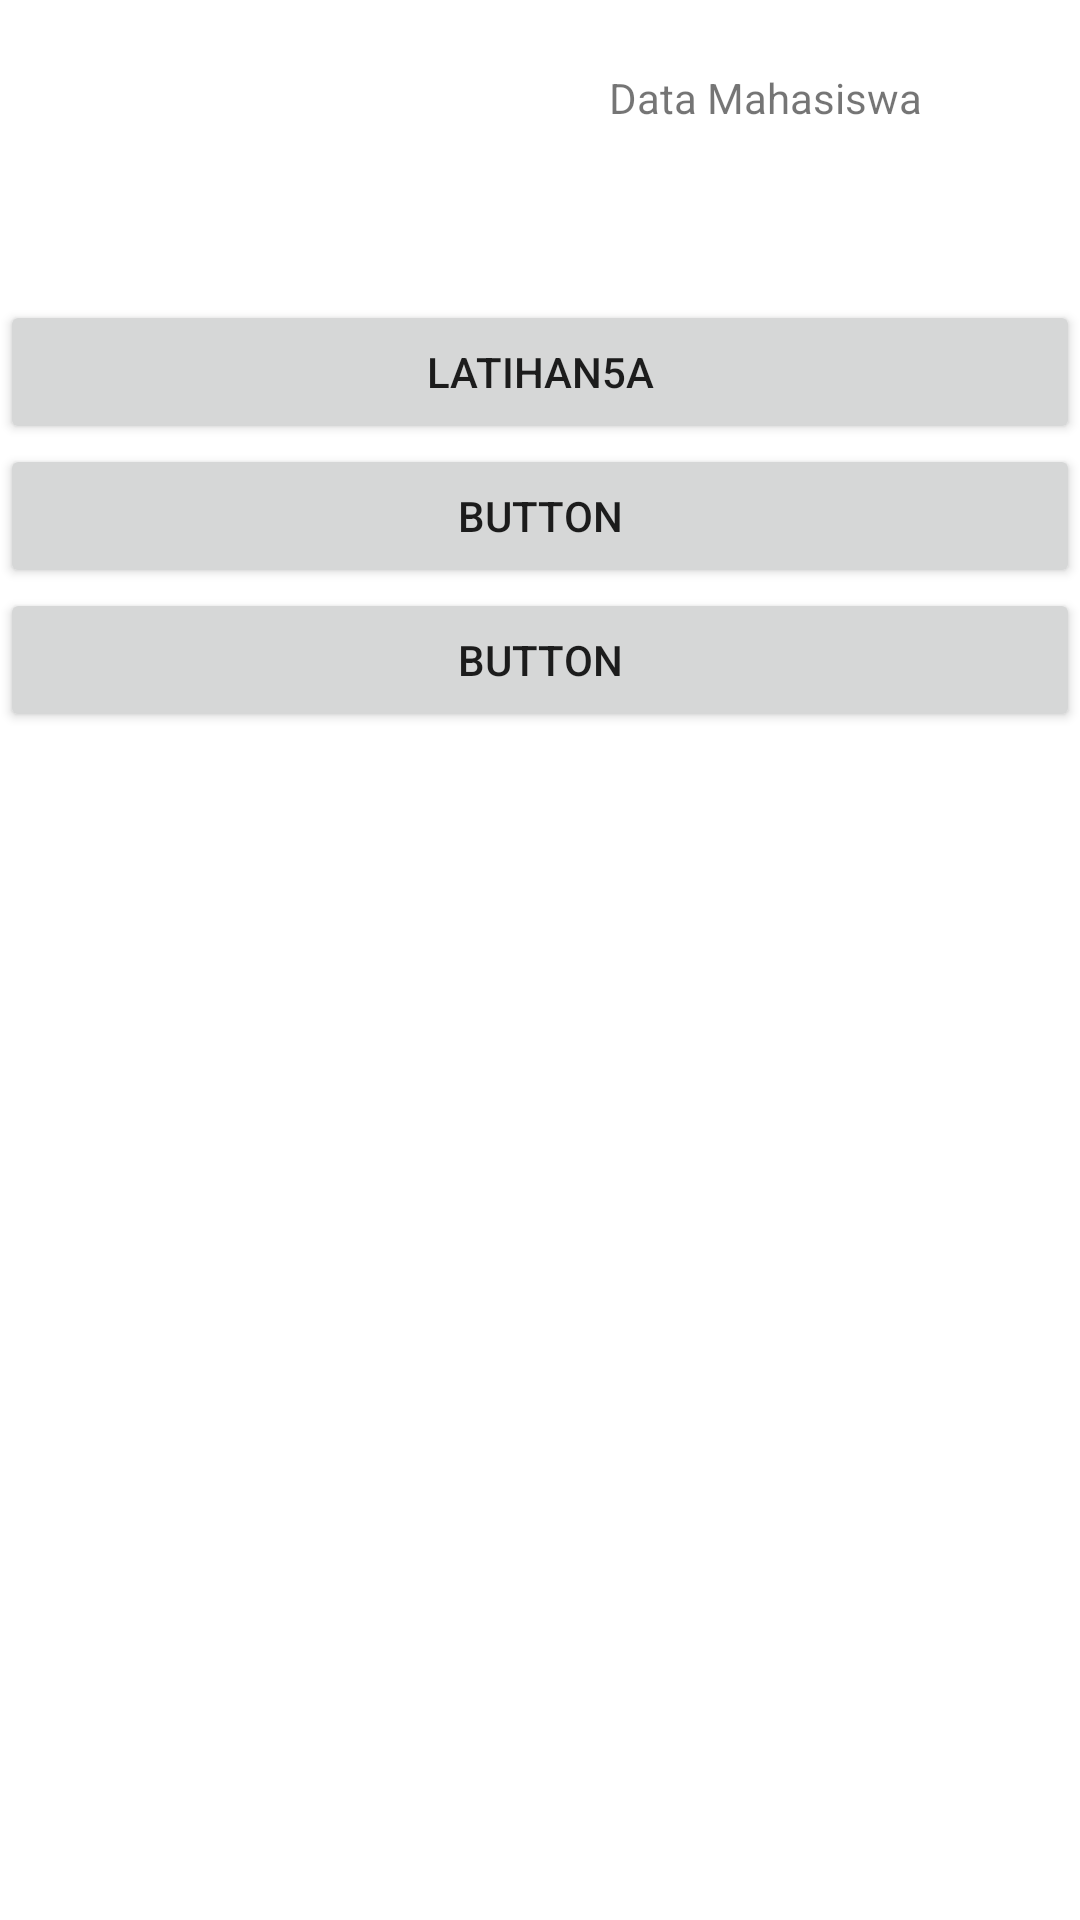

Reconstruct the res/layout file that produces this screen, plus the resources it refers to.
<!-- AndroidManifest.xml: application theme Theme.Latihan_2201020086 -->
<!-- res/layout/activity_latihan6a.xml -->
<?xml version="1.0" encoding="utf-8"?>
<LinearLayout xmlns:android="http://schemas.android.com/apk/res/android"
    xmlns:app="http://schemas.android.com/apk/res-auto"
    xmlns:tools="http://schemas.android.com/tools"
    android:layout_width="wrap_content"
    android:layout_height="wrap_content"
    android:orientation="vertical"
    tools:context=".Latihan6a">

    <LinearLayout
        android:layout_width="410dp"
        android:layout_height="100dp">

        <LinearLayout
            android:layout_width="100dp"
            android:layout_height="match_parent"
            android:orientation="horizontal">

            <ImageView
                android:id="@+id/imageView3"
                android:layout_width="wrap_content"
                android:layout_height="wrap_content"
                android:layout_weight="1"
                tools:srcCompat="@tools:sample/avatars" />
        </LinearLayout>

        <LinearLayout
            android:layout_width="match_parent"
            android:layout_height="match_parent"
            android:orientation="horizontal">

            <TextView
                android:id="@+id/textView8"
                android:layout_width="wrap_content"
                android:layout_height="65dp"
                android:layout_weight="1"
                android:gravity="center"
                android:text="Data Mahasiswa" />
        </LinearLayout>

    </LinearLayout>

    <LinearLayout
        android:layout_width="match_parent"
        android:layout_height="492dp"
        android:orientation="vertical">

        <LinearLayout
            android:layout_width="match_parent"
            android:layout_height="match_parent"
            android:orientation="vertical">

            <Button
                android:id="@+id/button3"
                android:layout_width="match_parent"
                android:layout_height="wrap_content"
                android:text="Latihan5a" />

            <Button
                android:id="@+id/button4"
                android:layout_width="match_parent"
                android:layout_height="wrap_content"
                android:text="Button" />

            <Button
                android:id="@+id/button5"
                android:layout_width="match_parent"
                android:layout_height="wrap_content"
                android:text="Button" />
        </LinearLayout>

    </LinearLayout>

</LinearLayout>
<!-- resources referenced by this layout -->
<resources>
  <style name="Theme.Latihan_2201020086" parent="Theme.MaterialComponents.DayNight.DarkActionBar">
          
          <item name="colorPrimary">@color/purple_500</item>
          <item name="colorPrimaryVariant">@color/purple_700</item>
          <item name="colorOnPrimary">@color/white</item>
          
          <item name="colorSecondary">@color/teal_200</item>
          <item name="colorSecondaryVariant">@color/teal_700</item>
          <item name="colorOnSecondary">@color/black</item>
          
          <item name="android:statusBarColor" tools:targetApi="l">?attr/colorPrimaryVariant</item>
          
      </style>
  <!-- not gathered from this repository: default colours our renderer supplied (Android Studio template values) -->
  <color name="purple_500">#FF6200EE</color>
  <color name="purple_700">#FF3700B3</color>
  <color name="teal_200">#FF03DAC5</color>
  <color name="teal_700">#FF018786</color>
  <color name="black">#FF000000</color>
  <color name="white">#FFFFFFFF</color>
</resources>
